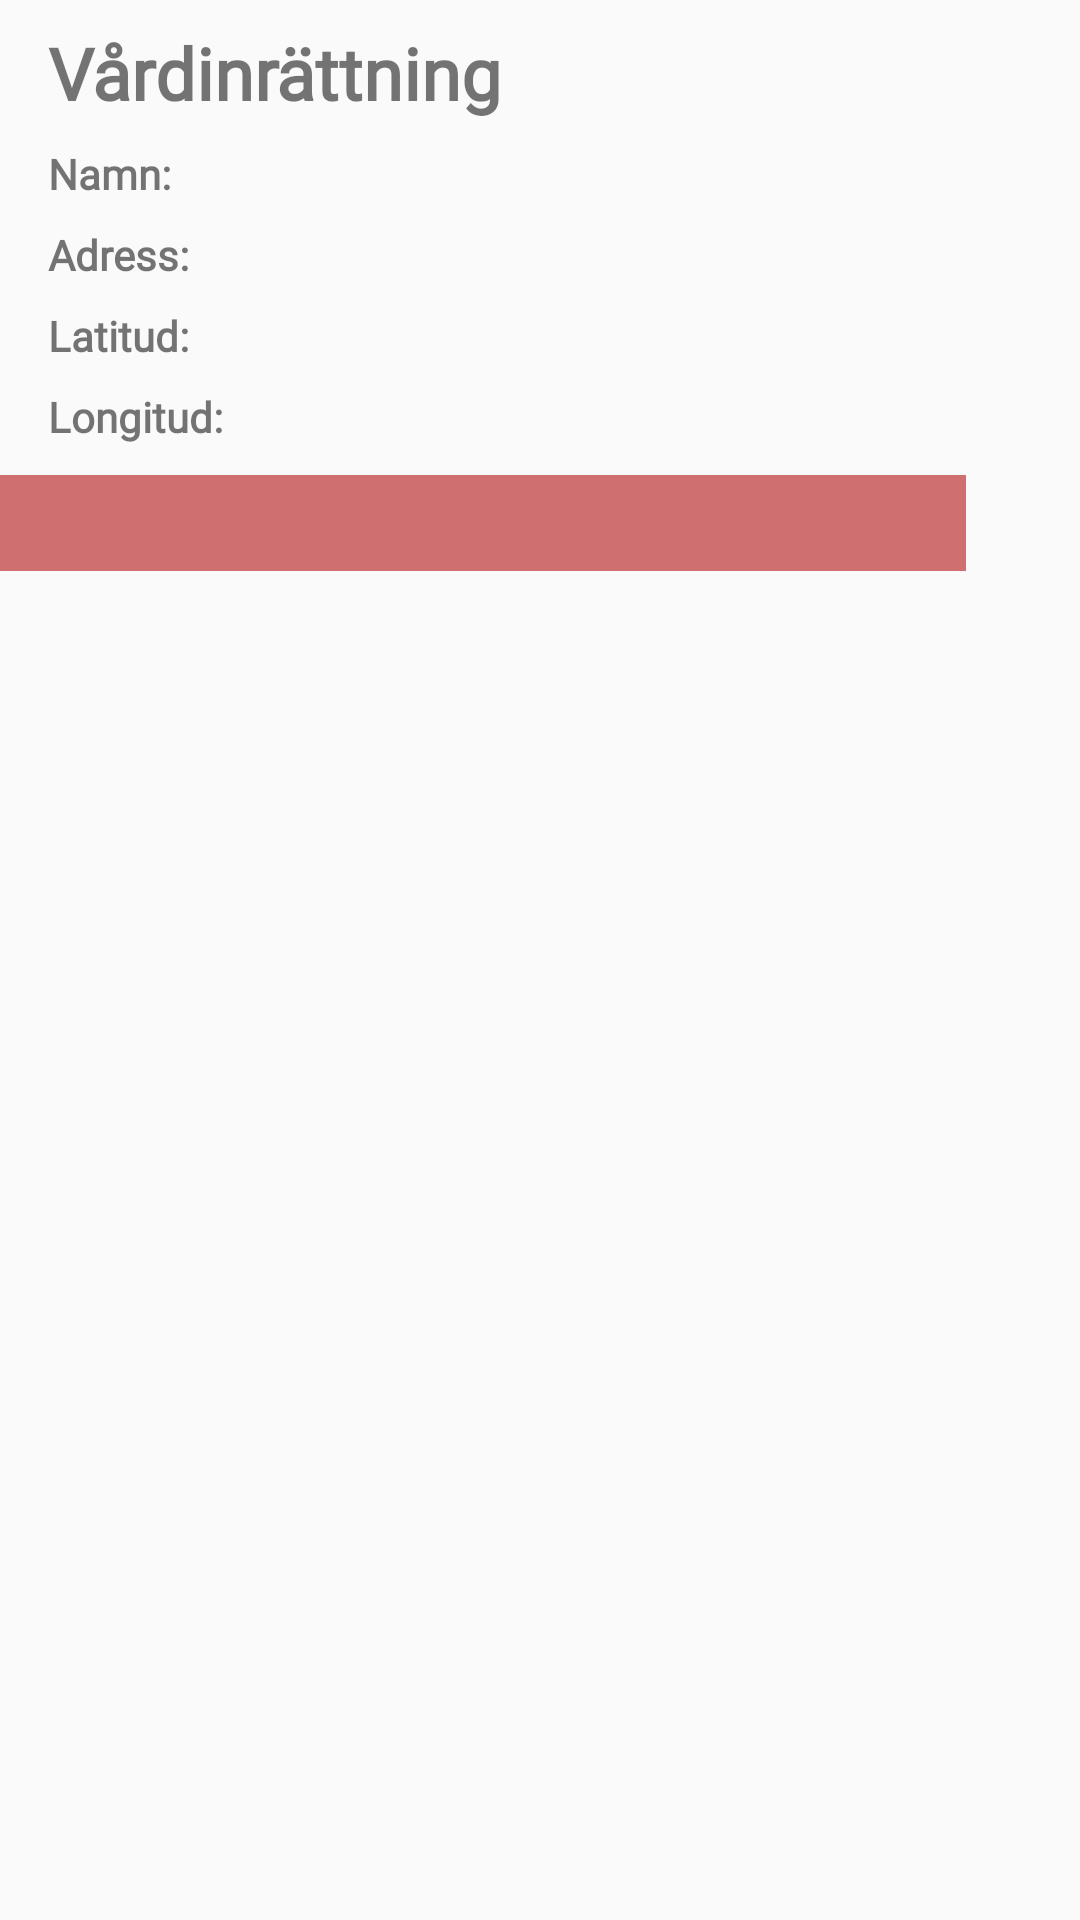

Produce the Android XML layout that renders to this screen, including the resource entries it uses.
<!-- AndroidManifest.xml: application theme AppTheme -->
<!-- res/layout/custom_info_window_healthclinic.xml -->
<?xml version="1.0" encoding="utf-8"?>
<LinearLayout xmlns:android="http://schemas.android.com/apk/res/android"
    android:layout_width="match_parent"
    android:layout_height="match_parent"
    android:background="@android:color/transparent">

    <LinearLayout
        android:layout_width="322dp"
        android:layout_height="wrap_content"
        android:background="@drawable/border"
        android:orientation="vertical">


        <TextView
            android:id="@+id/info_window_title"
            android:layout_width="wrap_content"
            android:layout_height="wrap_content"
            android:layout_marginStart="16dp"
            android:layout_marginTop="8dp"
            android:fontFamily="@font/montserrat"
            android:text="Vårdinrättning"
            android:textSize="24sp"
            android:textStyle="bold" />

        <TextView
            android:id="@+id/info_window_clinic_name"
            android:layout_width="wrap_content"
            android:layout_height="wrap_content"
            android:layout_marginStart="16dp"
            android:layout_marginTop="8dp"
            android:fontFamily="@font/montserrat"
            android:text="Namn: "
            android:textStyle="bold" />

        <TextView
            android:id="@+id/info_window_clinic_address"
            android:layout_width="wrap_content"
            android:layout_height="wrap_content"
            android:layout_marginStart="16dp"
            android:layout_marginTop="8dp"
            android:fontFamily="@font/montserrat"
            android:text="Adress: "
            android:textStyle="bold" />

        <TextView
            android:id="@+id/info_window_clinic_latitude"
            android:layout_width="wrap_content"
            android:layout_height="wrap_content"
            android:layout_marginStart="16dp"
            android:layout_marginTop="8dp"
            android:fontFamily="@font/montserrat"
            android:text="Latitud: "
            android:textStyle="bold" />

        <TextView
            android:id="@+id/info_window_clinic_longitude"
            android:layout_width="wrap_content"
            android:layout_height="wrap_content"
            android:layout_marginStart="16dp"
            android:layout_marginTop="8dp"
            android:fontFamily="@font/montserrat"
            android:text="Longitud: "
            android:textStyle="bold" />

        <ImageView
            android:id="@+id/imageView"
            android:layout_width="match_parent"
            android:layout_height="32dp"
            android:layout_marginTop="10dp"
            android:background="@color/infowindowcolor" />

    </LinearLayout>


</LinearLayout>
<!-- resources referenced by this layout -->
<resources>
  <color name="infowindowcolor">#CF6F6F</color>
  <style name="AppTheme" parent="Theme.AppCompat.Light.DarkActionBar">
          
          <item name="colorPrimary">@color/colorPrimary</item>
          <item name="colorPrimaryDark">@color/colorPrimaryDark</item>
          <item name="colorAccent">@color/colorAccent</item>
          <item name="android:actionOverflowButtonStyle">@style/MyActionButtonOverflow</item>
  
      </style>
  <color name="colorPrimary">#A21212</color>
  <color name="colorPrimaryDark">#000000</color>
  <color name="colorAccent">#E5E5E5</color>
  <style name="MyActionButtonOverflow">
          <item name="android:background">@drawable/logout_icon</item>
      </style>
  <!-- drawable logout_icon: png bitmap (drawable, 15765 bytes) -->
</resources>
